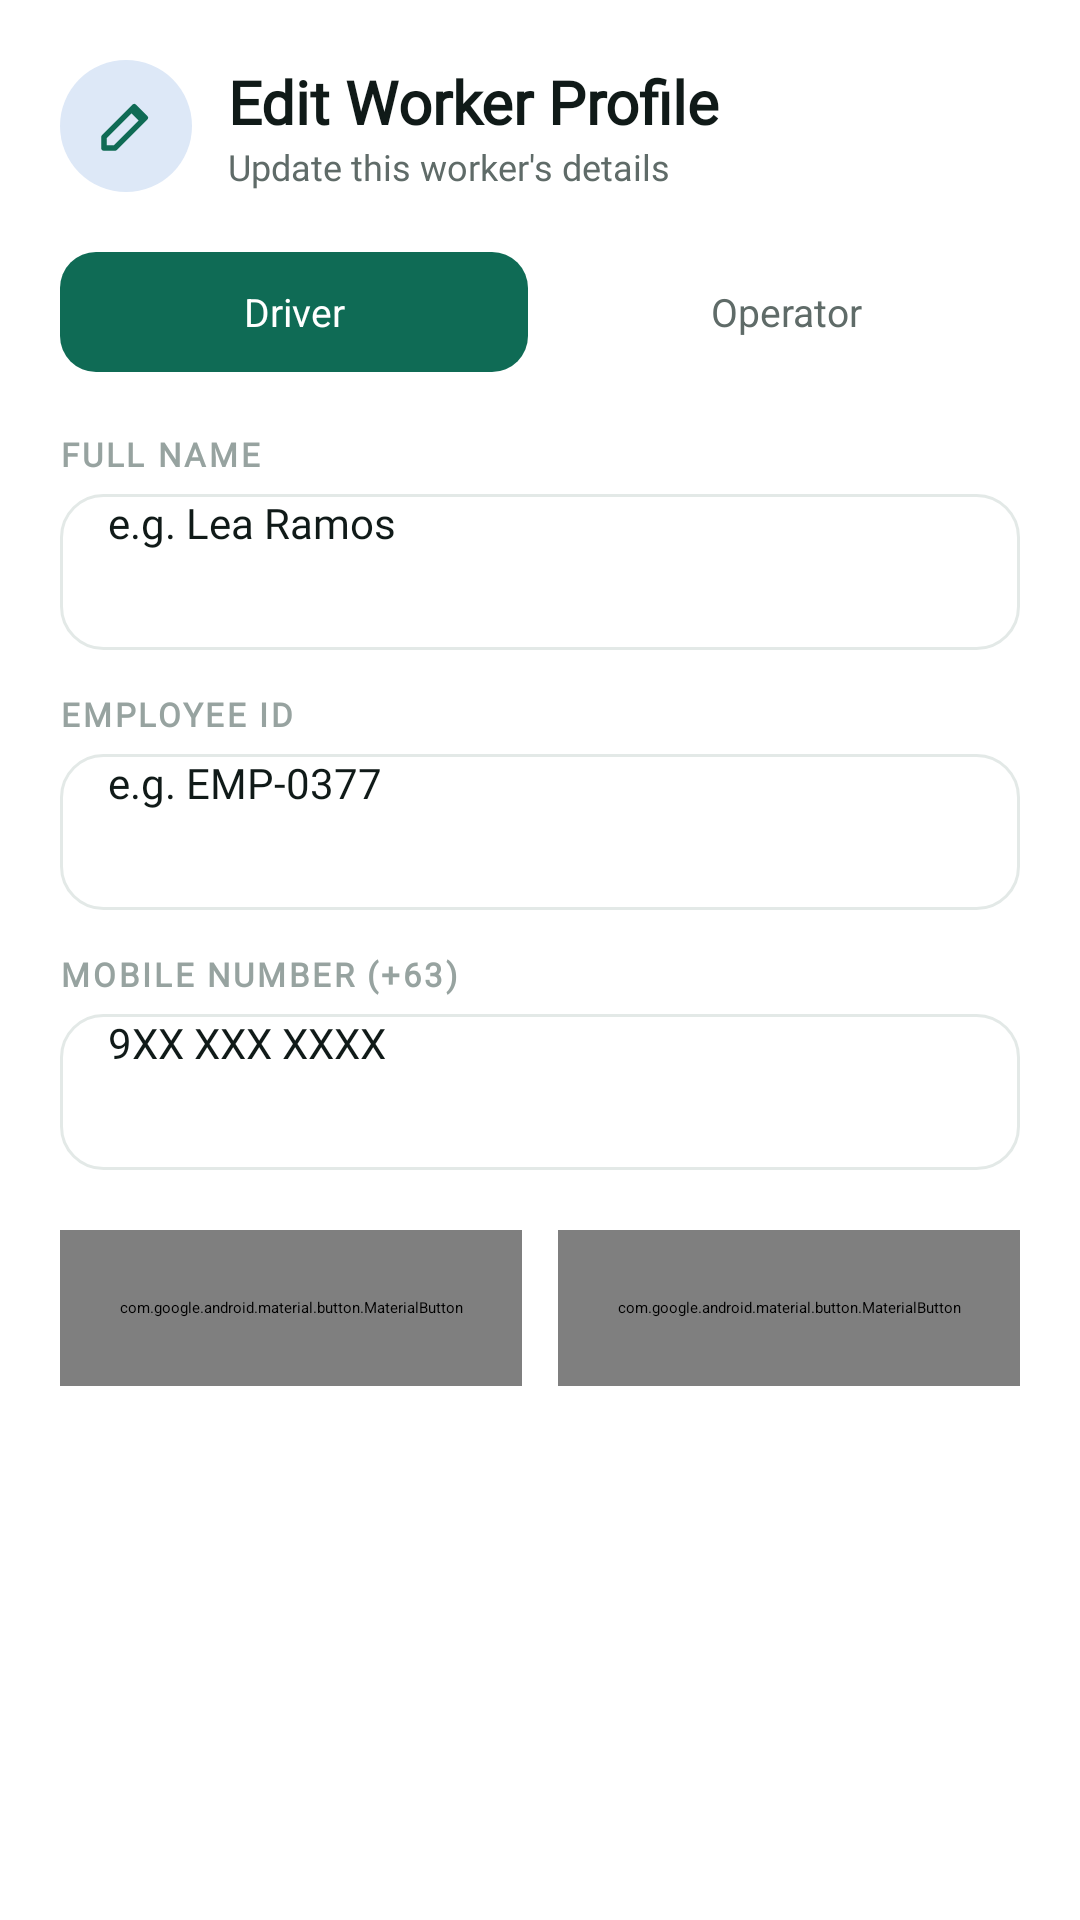

Layout XML and referenced resources for this Android screen:
<!-- AndroidManifest.xml: application theme Theme.Shuttle -->
<!-- res/layout/dialog_edit_worker.xml -->
<?xml version="1.0" encoding="utf-8"?>
<LinearLayout xmlns:android="http://schemas.android.com/apk/res/android"
    xmlns:app="http://schemas.android.com/apk/res-auto"
    android:layout_width="match_parent"
    android:layout_height="wrap_content"
    android:background="@drawable/dialog_card_bg"
    android:orientation="vertical"
    android:padding="20dp">

    <LinearLayout
        android:layout_width="match_parent"
        android:layout_height="wrap_content"
        android:gravity="center_vertical"
        android:orientation="horizontal">

        <ImageView
            android:id="@+id/ivEwIcon"
            android:layout_width="44dp"
            android:layout_height="44dp"
            android:background="@drawable/circle_tint_bg"
            android:padding="11dp"
            android:src="@drawable/ic_edit"
            android:tint="@color/brand_600" />

        <LinearLayout
            android:layout_width="0dp"
            android:layout_height="wrap_content"
            android:layout_marginStart="12dp"
            android:layout_weight="1"
            android:orientation="vertical">

            <TextView
                android:id="@+id/tvEwTitle"
                style="@style/Fleet.Title"
                android:layout_width="wrap_content"
                android:layout_height="wrap_content"
                android:text="Edit Worker Profile" />

            <TextView
                android:id="@+id/tvEwSubtitle"
                style="@style/Fleet.Caption"
                android:layout_width="wrap_content"
                android:layout_height="wrap_content"
                android:text="Update this worker's details" />
        </LinearLayout>
    </LinearLayout>

    
    <LinearLayout
        android:id="@+id/layoutEwRole"
        android:layout_width="match_parent"
        android:layout_height="wrap_content"
        android:layout_marginTop="20dp"
        android:orientation="horizontal">

        <TextView
            android:id="@+id/tvEwDriver"
            android:layout_width="0dp"
            android:layout_height="40dp"
            android:layout_weight="1"
            android:background="@drawable/tab_selected"
            android:gravity="center"
            android:text="Driver"
            android:textColor="@color/white"
            android:textSize="13sp" />

        <TextView
            android:id="@+id/tvEwOperator"
            android:layout_width="0dp"
            android:layout_height="40dp"
            android:layout_marginStart="8dp"
            android:layout_weight="1"
            android:background="@drawable/tab_unselected"
            android:gravity="center"
            android:text="Operator"
            android:textColor="@color/text_secondary"
            android:textSize="13sp" />
    </LinearLayout>

    <TextView
        style="@style/Fleet.Overline"
        android:layout_width="wrap_content"
        android:layout_height="wrap_content"
        android:layout_marginTop="20dp"
        android:text="Full name" />

    <EditText
        android:id="@+id/etEwName"
        style="@style/Fleet.Body"
        android:layout_width="match_parent"
        android:layout_height="52dp"
        android:layout_marginTop="6dp"
        android:background="@drawable/input_bg"
        android:hint="e.g. Lea Ramos"
        android:inputType="textPersonName|textCapWords"
        android:maxLines="1"
        android:paddingStart="16dp"
        android:paddingEnd="16dp" />

    <TextView
        style="@style/Fleet.Overline"
        android:layout_width="wrap_content"
        android:layout_height="wrap_content"
        android:layout_marginTop="14dp"
        android:text="Employee ID" />

    <EditText
        android:id="@+id/etEwEmp"
        style="@style/Fleet.Body"
        android:layout_width="match_parent"
        android:layout_height="52dp"
        android:layout_marginTop="6dp"
        android:background="@drawable/input_bg"
        android:hint="e.g. EMP-0377"
        android:inputType="textCapCharacters"
        android:maxLines="1"
        android:paddingStart="16dp"
        android:paddingEnd="16dp" />

    <TextView
        style="@style/Fleet.Overline"
        android:layout_width="wrap_content"
        android:layout_height="wrap_content"
        android:layout_marginTop="14dp"
        android:text="Mobile number (+63)" />

    <EditText
        android:id="@+id/etEwPhone"
        style="@style/Fleet.Body"
        android:layout_width="match_parent"
        android:layout_height="52dp"
        android:layout_marginTop="6dp"
        android:background="@drawable/input_bg"
        android:hint="9XX XXX XXXX"
        android:inputType="phone"
        android:maxLength="15"
        android:maxLines="1"
        android:paddingStart="16dp"
        android:paddingEnd="16dp" />

    <TextView
        android:id="@+id/tvEwError"
        style="@style/Fleet.Caption"
        android:layout_width="match_parent"
        android:layout_height="wrap_content"
        android:layout_marginTop="10dp"
        android:text=""
        android:textColor="@color/danger"
        android:visibility="gone" />

    <LinearLayout
        android:layout_width="match_parent"
        android:layout_height="wrap_content"
        android:layout_marginTop="20dp"
        android:orientation="horizontal"
        android:weightSum="2">

        <com.google.android.material.button.MaterialButton
            android:id="@+id/btnEwCancel"
            style="@style/Widget.MaterialComponents.Button.TextButton"
            android:layout_width="0dp"
            android:layout_height="52dp"
            android:layout_marginEnd="6dp"
            android:layout_weight="1"
            android:text="Cancel"
            android:textColor="@color/text_secondary"
            app:cornerRadius="@dimen/radius_control" />

        <com.google.android.material.button.MaterialButton
            android:id="@+id/btnEwSave"
            android:layout_width="0dp"
            android:layout_height="52dp"
            android:layout_marginStart="6dp"
            android:layout_weight="1"
            android:text="Save"
            app:backgroundTint="@color/brand_600"
            app:cornerRadius="@dimen/radius_control" />
    </LinearLayout>
</LinearLayout>
<!-- resources referenced by this layout -->
<resources>
  <color name="brand_600">#0F6B55</color>
  <color name="danger">#D23232</color>
  <color name="text_secondary">#5F6B68</color>
  <color name="white">#FFFFFF</color>
  <dimen name="radius_control">14dp</dimen>
  <!-- drawable circle_tint_bg (drawable) -->
  <?xml version="1.0" encoding="utf-8"?>
  <shape xmlns:android="http://schemas.android.com/apk/res/android"
      android:shape="oval">
      <solid android:color="@color/surface_tint_2" />
  </shape>
  <!-- drawable dialog_card_bg (drawable) -->
  <?xml version="1.0" encoding="utf-8"?>
  <shape xmlns:android="http://schemas.android.com/apk/res/android" android:shape="rectangle">
      <solid android:color="@color/surface" />
      <corners android:radius="24dp" />
  </shape>
  <!-- drawable ic_edit (drawable) -->
  <?xml version="1.0" encoding="utf-8"?>
  <vector xmlns:android="http://schemas.android.com/apk/res/android"
      android:width="24dp" android:height="24dp"
      android:viewportWidth="24" android:viewportHeight="24">
      <path
          android:pathData="M4,20h4L19,9l-4,-4L4,16z M14,6l4,4"
          android:strokeColor="#000000" android:strokeWidth="2"
          android:strokeLineCap="round" android:strokeLineJoin="round" />
  </vector>
  <!-- drawable tab_selected (drawable) -->
  <?xml version="1.0" encoding="utf-8"?>
  <shape xmlns:android="http://schemas.android.com/apk/res/android"
      android:shape="rectangle">
      <solid android:color="@color/brand_600" />
      <corners android:radius="12dp" />
  </shape>
  <style name="Fleet.Body">
          <item name="android:textSize">14sp</item>
          <item name="android:textColor">@color/text_primary</item>
      </style>
  <style name="Fleet.Caption">
          <item name="android:textSize">12sp</item>
          <item name="android:textColor">@color/text_secondary</item>
      </style>
  <style name="Fleet.Overline">
          <item name="android:textSize">11sp</item>
          <item name="android:textStyle">bold</item>
          <item name="android:textColor">@color/text_tertiary</item>
          <item name="android:textAllCaps">true</item>
          <item name="android:letterSpacing">0.08</item>
      </style>
  <style name="Fleet.Title">
          <item name="android:textSize">20sp</item>
          <item name="android:textStyle">bold</item>
          <item name="android:textColor">@color/text_primary</item>
      </style>
  <style name="Theme.Shuttle" parent="Theme.MaterialComponents.Light.NoActionBar">
          <item name="colorPrimary">@color/primary</item>
          <item name="colorPrimaryVariant">@color/primary_dark</item>
          <item name="colorSecondary">@color/accent</item>
          <item name="android:windowBackground">@color/background</item>
          <item name="android:fontFamily">@font/plus_jakarta_sans</item>
          <item name="fontFamily">@font/plus_jakarta_sans</item>
          <item name="textAppearanceButton">@style/TextAppearance.Fleet.Button</item>
      </style>
  <color name="surface_tint_2">#DDE8F7</color>
  <color name="surface">#FFFFFF</color>
  <color name="border">#E3E9E7</color>
  <color name="text_primary">#101A18</color>
  <color name="text_tertiary">#97A3A0</color>
  <color name="primary">#0F6B55</color>
  <color name="primary_dark">#0A4F40</color>
  <color name="accent">#1FA588</color>
  <color name="background">#F4F7FC</color>
  <style name="TextAppearance.Fleet.Button" parent="TextAppearance.MaterialComponents.Button">
          <item name="android:fontFamily">@font/plus_jakarta_sans</item>
          <item name="fontFamily">@font/plus_jakarta_sans</item>
          <item name="android:textAllCaps">false</item>
          <item name="textAllCaps">false</item>
          <item name="android:letterSpacing">0</item>
      </style>
</resources>
